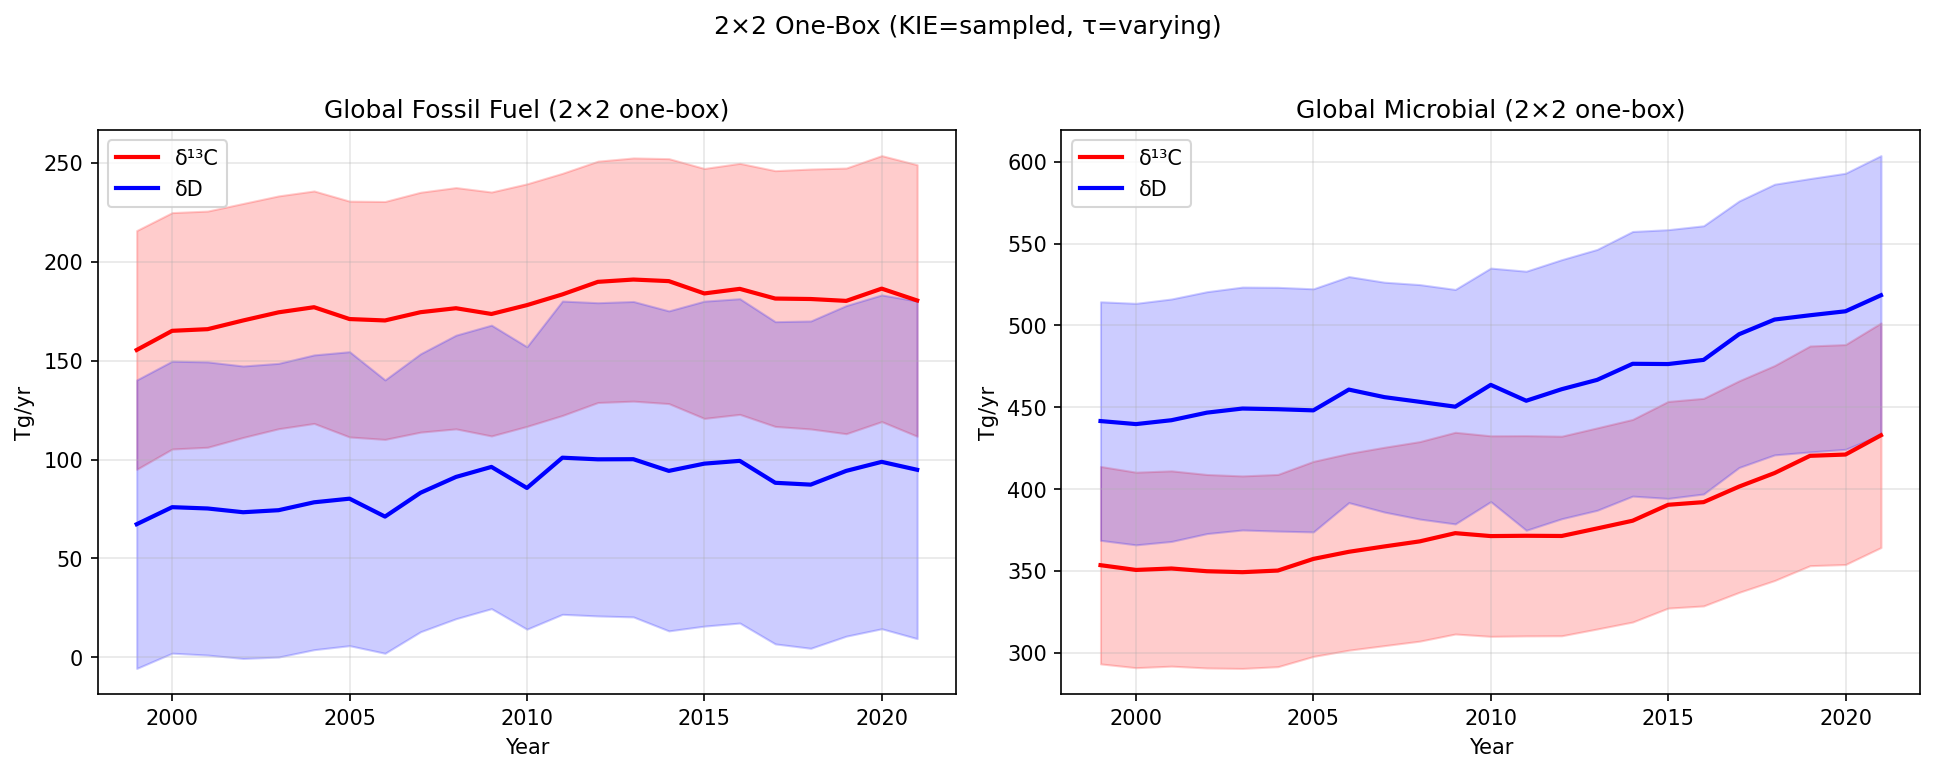

Source data for this figure (header and first rows):
Year, FF_d13C_mean, FF_d13C_std, Mic_d13C_mean, Mic_d13C_std, FF_dD_mean, FF_dD_std, Mic_dD_mean, Mic_dD_std, BB_fixed
1999, 155.4, 30.17, 353.5, 30.17, 67.3, 36.45, 441.6, 36.45, 48.51
2000, 165.1, 29.87, 350.6, 29.87, 75.91, 36.9, 439.7, 36.9, 32.06
2001, 165.9, 29.85, 351.4, 29.85, 75.25, 37.05, 442.1, 37.05, 25.95
2002, 170.3, 29.57, 349.8, 29.57, 73.35, 36.96, 446.7, 36.96, 23.44
2003, 174.4, 29.42, 349.2, 29.42, 74.38, 37.12, 449.2, 37.12, 23.69
2004, 177, 29.38, 350.2, 29.38, 78.37, 37.25, 448.8, 37.25, 30.43
2005, 171, 29.8, 357.3, 29.8, 80.2, 37.15, 448.1, 37.15, 27.91
2006, 170.3, 30.07, 361.7, 30.07, 71.15, 34.54, 460.8, 34.54, 28.36
2007, 174.5, 30.31, 364.9, 30.31, 83.19, 35.12, 456.2, 35.12, 28.35
2008, 176.5, 30.49, 368, 30.49, 91.19, 35.83, 453.3, 35.83, 32.8
2009, 173.6, 30.83, 373.1, 30.83, 96.26, 35.83, 450.4, 35.83, 26.9
2010, 178, 30.65, 371.3, 30.65, 85.62, 35.69, 463.7, 35.69, 24.84
2011, 183.5, 30.6, 371.4, 30.6, 100.9, 39.59, 454, 39.59, 27.8
2012, 189.8, 30.5, 371.3, 30.5, 100.1, 39.59, 461, 39.59, 27.6
2013, 191, 30.73, 375.9, 30.73, 100.2, 39.86, 466.8, 39.86, 25.79
2014, 190.2, 30.96, 380.6, 30.96, 94.25, 40.44, 476.6, 40.44, 27.98
2015, 183.9, 31.58, 390.4, 31.58, 97.91, 41.07, 476.4, 41.07, 25.56
2016, 186.3, 31.72, 392, 31.72, 99.32, 40.99, 479, 40.99, 30.45
2017, 181.4, 32.32, 401.5, 32.32, 88.23, 40.72, 494.6, 40.72, 35.55
2018, 181.1, 32.85, 409.8, 32.85, 87.3, 41.36, 503.6, 41.36, 25.74
2019, 180.2, 33.57, 420.3, 33.57, 94.25, 41.78, 506.2, 41.78, 26.37
2020, 186.4, 33.61, 421.1, 33.61, 98.82, 42.18, 508.7, 42.18, 26.23
2021, 180.4, 34.31, 432.9, 34.31, 94.8, 42.67, 518.5, 42.67, 33.23
